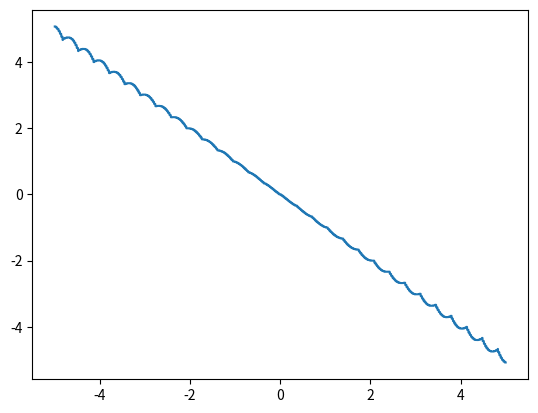

Source code (Python):
# -*- coding: utf-8 -*-
"""
Created on Sat Feb 20 06:40:24 2021

[redacted]
"""

import math
import numpy as np
import matplotlib.pyplot as plt
Energy=1500  #Energy=[250,750,1500]
Dispersion = 0.47  #Dispersion = [0.275,0.443,0.47]
reSolution = 30e-6  #reSolution=[25e-6,25e-6,30e-6]


def truncate(number, decimals=0):
    """
    Returns a value truncated to a specific number of decimal places.
    """
    if not isinstance(decimals, int):
        raise TypeError("decimal places must be an integer.")
    elif decimals < 0:
        raise ValueError("decimal places has to be 0 or more.")
    elif decimals == 0:
        return math.trunc(number)

    factor = 10.0 ** decimals
    return math.trunc(number * factor) / factor


def fitOut(offSet):
    degRees = []
    outPut=[]
    for i in range(-5,6,1):
       #point=-16*math.cos(math.radians(offSet-90+i))+16*math.cos(math.radians(offSet+90+i))
            plusNinety=round(((16*math.cos(math.radians(offSet+90+i))*Dispersion)/Energy)/reSolution,0)*reSolution
            minusNinety=round(((-16*math.cos(math.radians(offSet-90+i))*Dispersion)/Energy)/reSolution,0)*reSolution
            point = truncate(minusNinety,5) + truncate(plusNinety,5)
            degRees.append(i)
            outPut.append(point)   
    y=np.array(degRees)
    x=np.array(outPut)
    A = np.vstack([x, np.ones(len(x))]).T
    m, c = np.linalg.lstsq(A, y, rcond=None)[0]
    return c
    



    #plt.plot(degRees,outPut)
    #plt.xlabel('zero crossing at '+str(-c))
    #plt.show()
    
if __name__ == "__main__":
    deltaDeg=[]
    zeroCross=[]
    for i in range(0,10000):
        tempPhase=(i-5000)/1000
        deltaDeg.append(tempPhase)
        zeroCross.append(fitOut(tempPhase))
    plt.plot(deltaDeg,zeroCross)
    plt.show()
        